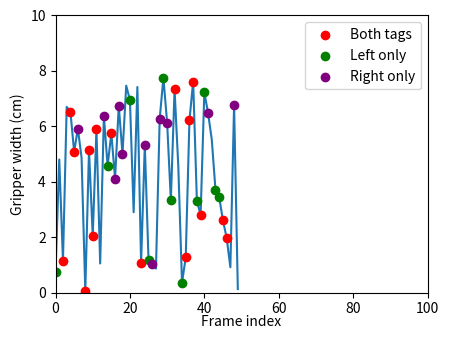

Write Python code to recreate this figure.
import matplotlib as mpl
mpl.use('Agg')
import matplotlib.pyplot as plt
import numpy as np
import os
import math
from textwrap import wrap
from PIL import Image

SIDE_LINE_COLORS = {'left': 'purple', 'right': 'black', 'head': 'orange'}

def plot_progressions(out_path, pred_progressions, gt_progressions, titles):
    """
    Plots multiple progressions in a square grid of subplots with a single legend.

    Parameters:
    - out_path: Path to save the output plot.
    - pred_progressions: List of predicted progressions.
    - gt_progressions: List of ground truth progressions.
    - titles: Optional list of titles corresponding to each progression.
    """
    num_plots = len(pred_progressions)
    
    # Determine grid size
    ncols = math.ceil(math.sqrt(num_plots))
    nrows = math.ceil(num_plots / ncols)
    
    fig, axes = plt.subplots(nrows, ncols, figsize=(3 * ncols, 2 * nrows), constrained_layout=True)
    axes = np.array(axes).flatten()  # Flatten axes for easier indexing

    for i in range(len(axes)):
        if i < num_plots:
            timesteps = np.arange(len(pred_progressions[i]))
            axes[i].plot(timesteps, pred_progressions[i], label='Predicted', color='blue')
            axes[i].plot(timesteps, gt_progressions[i], label='Ground Truth', color='orange')
            axes[i].set_xlabel('Timesteps')
            axes[i].set_ylabel('Progression')
            
            title = titles[i]
            title_wrapped = "\n".join(wrap(title, 30))
            axes[i].set_title(title_wrapped, fontsize=8)
        else:
            # Hide any extra axes
            axes[i].axis('off')

    # Create a single legend for all subplots
    handles, labels = axes[0].get_legend_handles_labels()  # Get legend handles/labels from the first subplot
    fig.legend(handles, labels, loc='upper center', bbox_to_anchor=(0.5, 0), ncol=2, frameon=False)
    
    out_path = os.path.abspath(out_path)
    os.makedirs(os.path.dirname(out_path), exist_ok=True)
    plt.savefig(out_path, dpi=300, bbox_inches='tight')
    plt.close()

def plot_progression_and_frame(image, pred_progression, gt_progression=None, num_timesteps=None, title=""):
    """
    Plots a progression over an image.

    Parameters:
    - image: numpy image to use as background of plot.
    - pred_progression: Predicted progressions for single task.
    - gt_progression: Ground truth progressions for single task.
    - title: Optional title for the plot.
    """
    if num_timesteps is None:
        num_timesteps = len(pred_progression)

    fig, ax = plt.subplots(figsize=(4,4))
    canvas = fig.canvas
    timesteps = np.arange(len(pred_progression))
    ax.plot(timesteps, pred_progression)
    if gt_progression is not None:
        ax.plot(timesteps, gt_progression)
    ax.set_xlabel('Timesteps')
    ax.set_ylabel('Progression')
    ax.set_xlim(0, num_timesteps)
    ax.set_ylim(0, 1)
    title_wrapped = "\n".join(wrap(title, 30))
    ax.set_title(title_wrapped)
    plt.subplots_adjust(top=0.8, left=0.15) # Make room for title and y axis label
    
    canvas.draw()
    image_flat = np.frombuffer(canvas.tostring_argb(), dtype='uint8')  # (H * W * 4,)
    plot_image = image_flat.reshape(*reversed(canvas.get_width_height()), 4)  # (H, W, 4)
    plot_image = plot_image[:, :, 1:] # remove alpha channel

    # resize image to match plot_image height
    if image.dtype == np.float32:
        image = (image * 255).astype(np.uint8)

    image = Image.fromarray(image)
    image = image.resize((image.width * plot_image.shape[0] // image.height, plot_image.shape[0]))

    # combine image and plot_image
    final_image = np.zeros((plot_image.shape[0], image.width + plot_image.shape[1], 3), dtype=np.uint8)
    final_image[:, :image.width] = np.array(image)
    final_image[:, image.width:] = plot_image

    plt.close()

    return final_image

def plot_gripper_width(gripper_widths, gripper_detection_types, frame_i, out_width=480, out_height=360, line_color=None):
    """
    Plots a gripper width in a chart.

    Parameters:
    - gripper_widths: List of gripper widths.
    - gripper_detection_types: detection types for each gripper width (see `gripper_util.py` for description of values).
    - frame_i: Index of the current frame.
    - title: Optional title for the plot.
    """
    seq_len = len(gripper_widths)
    gripper_widths = gripper_widths[:frame_i] * 100  # Convert to cm
    gripper_detection_types = gripper_detection_types[:frame_i]

    dpi = int(100 * out_height / 360)
    fig, ax = plt.subplots(figsize=(out_width / dpi,out_height / dpi), dpi=dpi)
    canvas = fig.canvas
    timesteps = np.arange(len(gripper_widths))
    ax.plot(timesteps, gripper_widths, zorder=0, color=line_color)

    # Highlight gripper detection types
    needs_legend = False
    types = [(1, 'Both tags', 'r'), (2, 'Left only', 'g'), (3, 'Right only', 'purple')]
    for i, (type_val, label, color) in enumerate(types):
        detected = np.where(gripper_detection_types == type_val)[0]
        if len(detected) > 0:
            ax.scatter(detected, gripper_widths[detected], label=label, color=color, zorder=i+1)
            needs_legend = True


    ax.set_xlabel('Frame index', labelpad=-1)
    ax.set_ylabel('Gripper width (cm)')
    ax.set_xlim(0, seq_len)
    ax.set_ylim(0, 10)
    if needs_legend:
        ax.legend()
    
    canvas.draw()
    w, h = canvas.get_width_height()
    plot_image = np.asarray(canvas.buffer_rgba(), dtype=np.uint8).reshape(h, w, 4)[..., :3]
    plt.close()
    return plot_image

def plot_multi_gripper_width(sides_gripper_data, frame_i, out_width=480, out_height=360):
    """
    Plots gripper widths for multiple sides on one chart, color-coded by side.

    sides_gripper_data: list of (side_name, gripper_widths, gripper_detection_types)
    """
    dpi = int(100 * out_height / 360)
    fig, ax = plt.subplots(figsize=(out_width / dpi, out_height / dpi), dpi=dpi)
    canvas = fig.canvas

    side_colors = SIDE_LINE_COLORS
    seq_len = len(sides_gripper_data[0][1])

    for side_name, gripper_widths, _ in sides_gripper_data:
        gw = gripper_widths[:frame_i] * 100
        ax.plot(np.arange(len(gw)), gw, color=side_colors.get(side_name, 'black'), label=side_name)

    ax.set_xlabel('Frame index', labelpad=-1)
    ax.set_ylabel('Gripper width (cm)')
    ax.set_xlim(0, seq_len)
    ax.set_ylim(0, 10)
    ax.legend()

    canvas.draw()
    w, h = canvas.get_width_height()
    plot_image = np.asarray(canvas.buffer_rgba(), dtype=np.uint8).reshape(h, w, 4)[..., :3]
    plt.close()
    return plot_image


def plot_inter_gripper_distances(inter_gripper_data, frame_i, out_width=480, out_height=360, convention='TCP'):
    """
    Plots pairwise inter-gripper distances over time.

    inter_gripper_data: list of (label, distances) where distances is a numpy array of shape (T,) in meters
    frame_i: index of the current frame
    convention: label for the pose convention shown in the y-axis (e.g. 'TCP', 'ARKit')
    """
    dpi = int(100 * out_height / 360)
    fig, ax = plt.subplots(figsize=(out_width / dpi, out_height / dpi), dpi=dpi)
    canvas = fig.canvas

    seq_len = len(inter_gripper_data[0][1])
    for label, distances in inter_gripper_data:
        ax.plot(np.arange(frame_i), distances[:frame_i], label=label)

    ax.set_xlabel('Frame index', labelpad=-1)
    ax.set_ylabel(f'{convention} Distance (m)')
    ax.set_xlim(0, seq_len)
    ax.legend()

    canvas.draw()
    w, h = canvas.get_width_height()
    plot_image = np.asarray(canvas.buffer_rgba(), dtype=np.uint8).reshape(h, w, 4)[..., :3]
    plt.close()
    return plot_image


if __name__ == '__main__':
    # pred_progression = [0, 0.1, 0.3, 0.7, 1]
    # gt_progression = [0, 0.15, 0.25, 0.8, 1]
    # preds = [pred_progression] * 3
    # gts = [gt_progression] * 3
    # titles = ['really long text title that abcdefghijklmnopqrstuvwxyzabcdefghijklmnop', '2', '3']
    # plot_progressions('tmp_plot.png', preds, gts, titles)

    # im = plot_progression_and_frame(np.random.randint(0, 256, (100, 100, 3), dtype=np.uint8), pred_progression, gt_progression, len(pred_progression), titles[0])
    # Image.fromarray(im).save('tmp_plot_over_image.png')


    im = plot_gripper_width(np.random.rand(100)*0.08, np.random.randint(0, 4, (100)), 50)
    Image.fromarray(im).save('tmp_gripper_width.png')
    
